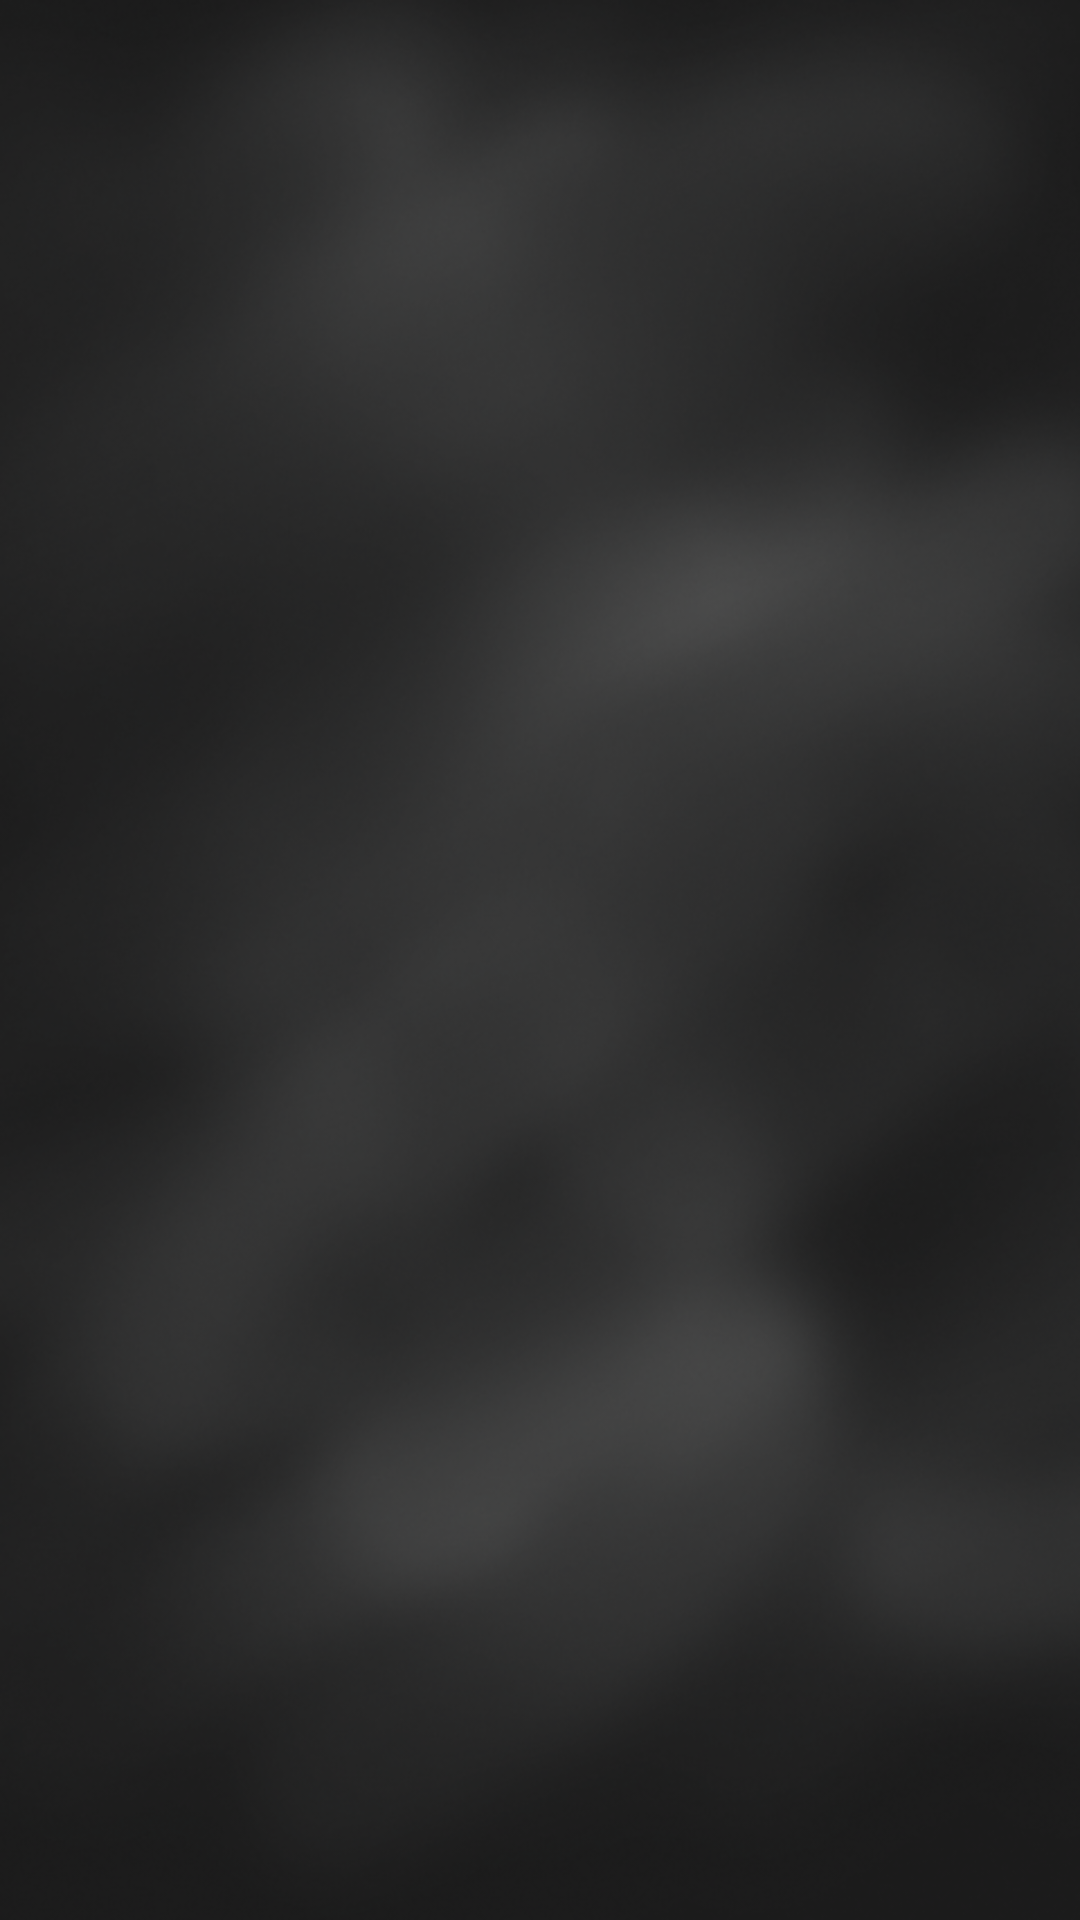

Android layout source for this screen:
<!-- AndroidManifest.xml: application theme AppTheme -->
<!-- res/layout/activity_load.xml -->
<RelativeLayout xmlns:android="http://schemas.android.com/apk/res/android"
    xmlns:tools="http://schemas.android.com/tools"
    android:layout_width="match_parent"
    android:layout_height="match_parent"
    android:background="@drawable/background"
    android:paddingBottom="@dimen/activity_vertical_margin"
    android:paddingLeft="@dimen/activity_horizontal_margin"
    android:paddingRight="@dimen/activity_horizontal_margin"
    android:paddingTop="@dimen/activity_vertical_margin"
    tools:context=".LoadActivity" >

    <ListView
        android:id="@+id/listView1"
        android:layout_width="match_parent"
        android:layout_height="wrap_content"
        android:layout_alignParentTop="true"
        android:layout_centerHorizontal="true"
        android:clickable="true" >

    </ListView>

</RelativeLayout>
<!-- resources referenced by this layout -->
<resources>
  <!-- drawable background: png bitmap (drawable-hdpi, 260487 bytes) -->
  <style name="AppTheme" parent="AppBaseTheme">
          <item name="android:spinnerItemStyle">@style/MooSpinnerItem</item>
          <item name="android:spinnerDropDownItemStyle">@style/YourCustomDropDownItemStyle</item>
          
      </style>
  <style name="AppBaseTheme" parent="android:Theme.Light">
          <item name="android:spinnerItemStyle">@style/MooSpinnerItem</item>
          <item name="android:spinnerDropDownItemStyle">@style/YourCustomDropDownItemStyle</item>
          
      </style>
  <style name="MooSpinnerItem" parent="android:Widget.TextView.SpinnerItem">
          <item name="android:textAppearance">@style/MooTextAppearanceSpinnerItem</item>
      </style>
  <style name="YourCustomDropDownItemStyle" parent="@android:style/Widget.Holo.DropDownItem.Spinner">
  	    <item name="android:textAppearance">@style/YourCustomDropDownItemTextStyle</item>
  	</style>
  <style name="MooTextAppearanceSpinnerItem" parent="android:TextAppearance.Widget.TextView.SpinnerItem">
          <item name="android:textColor">#F0F0F0</item>
      </style>
  <style name="YourCustomDropDownItemTextStyle" parent="@android:style/Widget">
  	    <item name="android:textColor">#F0F0F0</item>
  	    <item name="android:textSize">20sp</item>
  	    
  	</style>
</resources>
